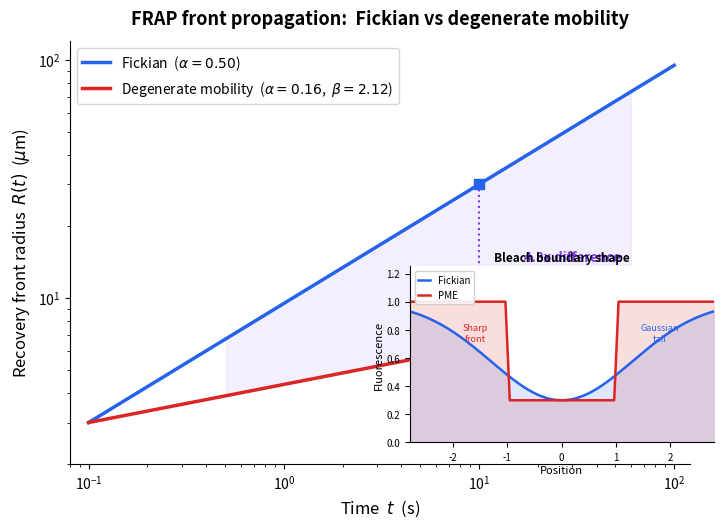

Here is the Python script that generated this plot: (Note: this script raises an exception after producing the figure.)
"""
Generate a publication-ready schematic comparing FRAP front propagation
under Fickian diffusion vs degenerate-mobility (PME) diffusion.

Output: outputs/figures/frap_predicted_vs_fickian.png
"""

import os
import numpy as np
import matplotlib
matplotlib.use("Agg")
import matplotlib.pyplot as plt
from matplotlib.patches import FancyArrowPatch


def main():
    # ── Parameters ─────────────────────────────────────────────────
    alpha_fick = 0.50
    alpha_deg = 0.16  # BSA at beta = 2.12, d = 2
    t = np.logspace(np.log10(0.1), np.log10(100), 500)

    # Anchor both curves at the bleach radius R0 at t0
    R0 = 3.0   # um, bleach radius
    t0 = 0.1   # s, start of recovery

    R_fick = R0 * (t / t0) ** alpha_fick
    R_deg  = R0 * (t / t0) ** alpha_deg

    # Highlight point
    t_hi = 10.0
    R_fick_hi = R0 * (t_hi / t0) ** alpha_fick
    R_deg_hi  = R0 * (t_hi / t0) ** alpha_deg

    # ── Figure ─────────────────────────────────────────────────────
    fig, ax = plt.subplots(figsize=(8, 5.5))

    # Curves
    ax.loglog(t, R_fick, "-", color="#2563EB", linewidth=2.5,
              label=f"Fickian  ($\\alpha = {alpha_fick:.2f}$)", zorder=3)
    ax.loglog(t, R_deg, "-", color="#DC2626", linewidth=2.5,
              label=f"Degenerate mobility  ($\\alpha = {alpha_deg:.2f}$,"
                    f"  $\\beta = 2.12$)", zorder=3)

    # Shaded region between curves at t = 10
    t_band = t[(t >= 0.5) & (t <= 60)]
    R_fick_band = R0 * (t_band / t0) ** alpha_fick
    R_deg_band  = R0 * (t_band / t0) ** alpha_deg
    ax.fill_between(t_band, R_deg_band, R_fick_band,
                    color="#7C3AED", alpha=0.08, zorder=1)

    # Vertical span at t = 10
    ax.vlines(t_hi, R_deg_hi, R_fick_hi, colors="#7C3AED",
              linewidth=1.5, linestyles=":", zorder=2)
    ax.plot(t_hi, R_fick_hi, "s", color="#2563EB", markersize=7, zorder=4)
    ax.plot(t_hi, R_deg_hi, "s", color="#DC2626", markersize=7, zorder=4)

    # Annotation: factor of ~3
    mid_y = np.sqrt(R_fick_hi * R_deg_hi)
    ax.annotate(
        f"  {R_fick_hi / R_deg_hi:.1f}x difference\n"
        f"  at $t = {t_hi:.0f}$ s",
        xy=(t_hi, mid_y), fontsize=9.5, color="#7C3AED",
        fontweight="bold", va="center",
        xytext=(28, 0), textcoords="offset points",
    )

    # Labels
    ax.set_xlabel("Time  $t$  (s)", fontsize=12)
    ax.set_ylabel("Recovery front radius  $R(t)$  ($\\mu$m)", fontsize=12)
    ax.set_title(
        "FRAP front propagation:  Fickian vs degenerate mobility",
        fontsize=13, fontweight="bold", pad=12,
    )

    ax.legend(fontsize=10, loc="upper left", framealpha=0.95,
              edgecolor="#D1D5DB")
    ax.spines["top"].set_visible(False)
    ax.spines["right"].set_visible(False)
    ax.tick_params(labelsize=10)
    ax.set_xlim(0.08, 120)
    ax.set_ylim(2, 120)

    # ── Inset: bleach-boundary shape ───────────────────────────────
    inset = fig.add_axes([0.55, 0.15, 0.38, 0.32])  # [left, bottom, w, h]

    x = np.linspace(-3, 3, 600)
    R_bleach = 1.0  # normalised bleach radius

    # Fickian profile: Gaussian recovery (1 - exp(-r^2/2sigma^2))
    # i.e. concentration is LOW inside bleach, HIGH outside
    # Show the fluorescence intensity profile at a mid-recovery time
    sigma = 1.3  # broadened bleach
    fick_profile = 1.0 - 0.7 * np.exp(-x ** 2 / (2 * sigma ** 2))

    # Degenerate mobility: compact-support recovery
    # Sharp boundary at |x| = R_bleach
    deg_profile = np.where(
        np.abs(x) < R_bleach,
        0.3 + 0.0 * x,   # still bleached inside
        1.0 + 0.0 * x,   # fully recovered outside
    )
    # Smooth the transition very slightly for visual clarity (real front
    # is sharp but continuous)
    from scipy.ndimage import uniform_filter1d
    deg_profile = uniform_filter1d(deg_profile.astype(float), size=8)

    inset.fill_between(x, fick_profile, 0, alpha=0.15, color="#2563EB")
    inset.plot(x, fick_profile, "-", color="#2563EB", linewidth=1.8,
               label="Fickian")
    inset.fill_between(x, deg_profile, 0, alpha=0.15, color="#DC2626")
    inset.plot(x, deg_profile, "-", color="#DC2626", linewidth=1.8,
               label="PME")

    inset.set_xlim(-2.8, 2.8)
    inset.set_ylim(0, 1.25)
    inset.set_xlabel("Position", fontsize=8, labelpad=2)
    inset.set_ylabel("Fluorescence", fontsize=8, labelpad=2)
    inset.set_title("Bleach boundary shape", fontsize=8.5,
                    fontweight="bold", pad=4)
    inset.tick_params(labelsize=7)
    inset.legend(fontsize=7, loc="upper left", framealpha=0.9,
                 handlelength=1.2)
    inset.spines["top"].set_visible(False)
    inset.spines["right"].set_visible(False)

    # Annotations inside inset
    inset.annotate("Gaussian\ntail", xy=(1.8, 0.72), fontsize=6.5,
                   color="#2563EB", ha="center", fontstyle="italic")
    inset.annotate("Sharp\nfront", xy=(-1.6, 0.72), fontsize=6.5,
                   color="#DC2626", ha="center", fontstyle="italic")

    # ── Save ───────────────────────────────────────────────────────
    script_dir = os.path.dirname(os.path.abspath(__file__))
    outdir = os.path.join(script_dir, "..", "outputs", "figures")
    os.makedirs(outdir, exist_ok=True)
    outpath = os.path.join(outdir, "frap_predicted_vs_fickian.png")
    fig.savefig(outpath, dpi=150, bbox_inches="tight", facecolor="white")
    plt.close()

    print(f"Saved: {outpath}")
    print(f"Size:  {os.path.getsize(outpath) / 1024:.0f} KB")
    print(f"\nAt t = {t_hi:.0f} s:")
    print(f"  Fickian R = {R_fick_hi:.1f} um")
    print(f"  PME     R = {R_deg_hi:.1f} um")
    print(f"  Ratio     = {R_fick_hi / R_deg_hi:.1f}x")


if __name__ == "__main__":
    main()
